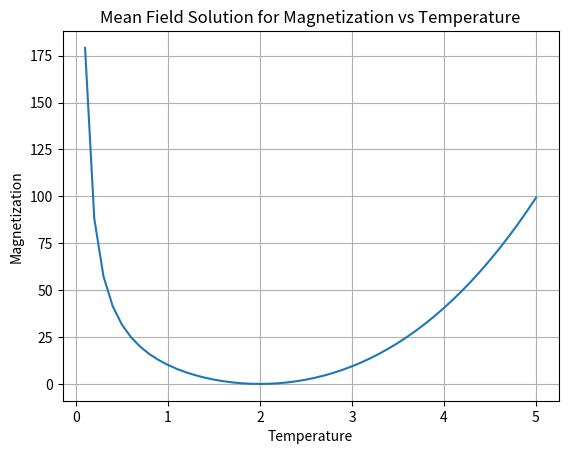

Here is the Python script that generated this plot:
import numpy as np
import matplotlib.pyplot as plt

def mean_field_solution(T, coordinate_num):
    Tc = coordinate_num / T
    magnetization = np.square(3) * (T / Tc) ** (3/2) * np.square(Tc / T - 1)
    return magnetization

if __name__ == "__main__":
    coordinate_num = 4  # 2D에서
    temperature = np.linspace(0.1, 5.0, 50)
    magnetization_values = []
    #외부 자기장 0
    for temp in temperature:
        magnetization_values.append(mean_field_solution(temp, coordinate_num))

    plt.plot(temperature, magnetization_values)
    plt.xlabel('Temperature')
    plt.ylabel('Magnetization')
    plt.title('Mean Field Solution for Magnetization vs Temperature')
    plt.grid(True)
    plt.show()
